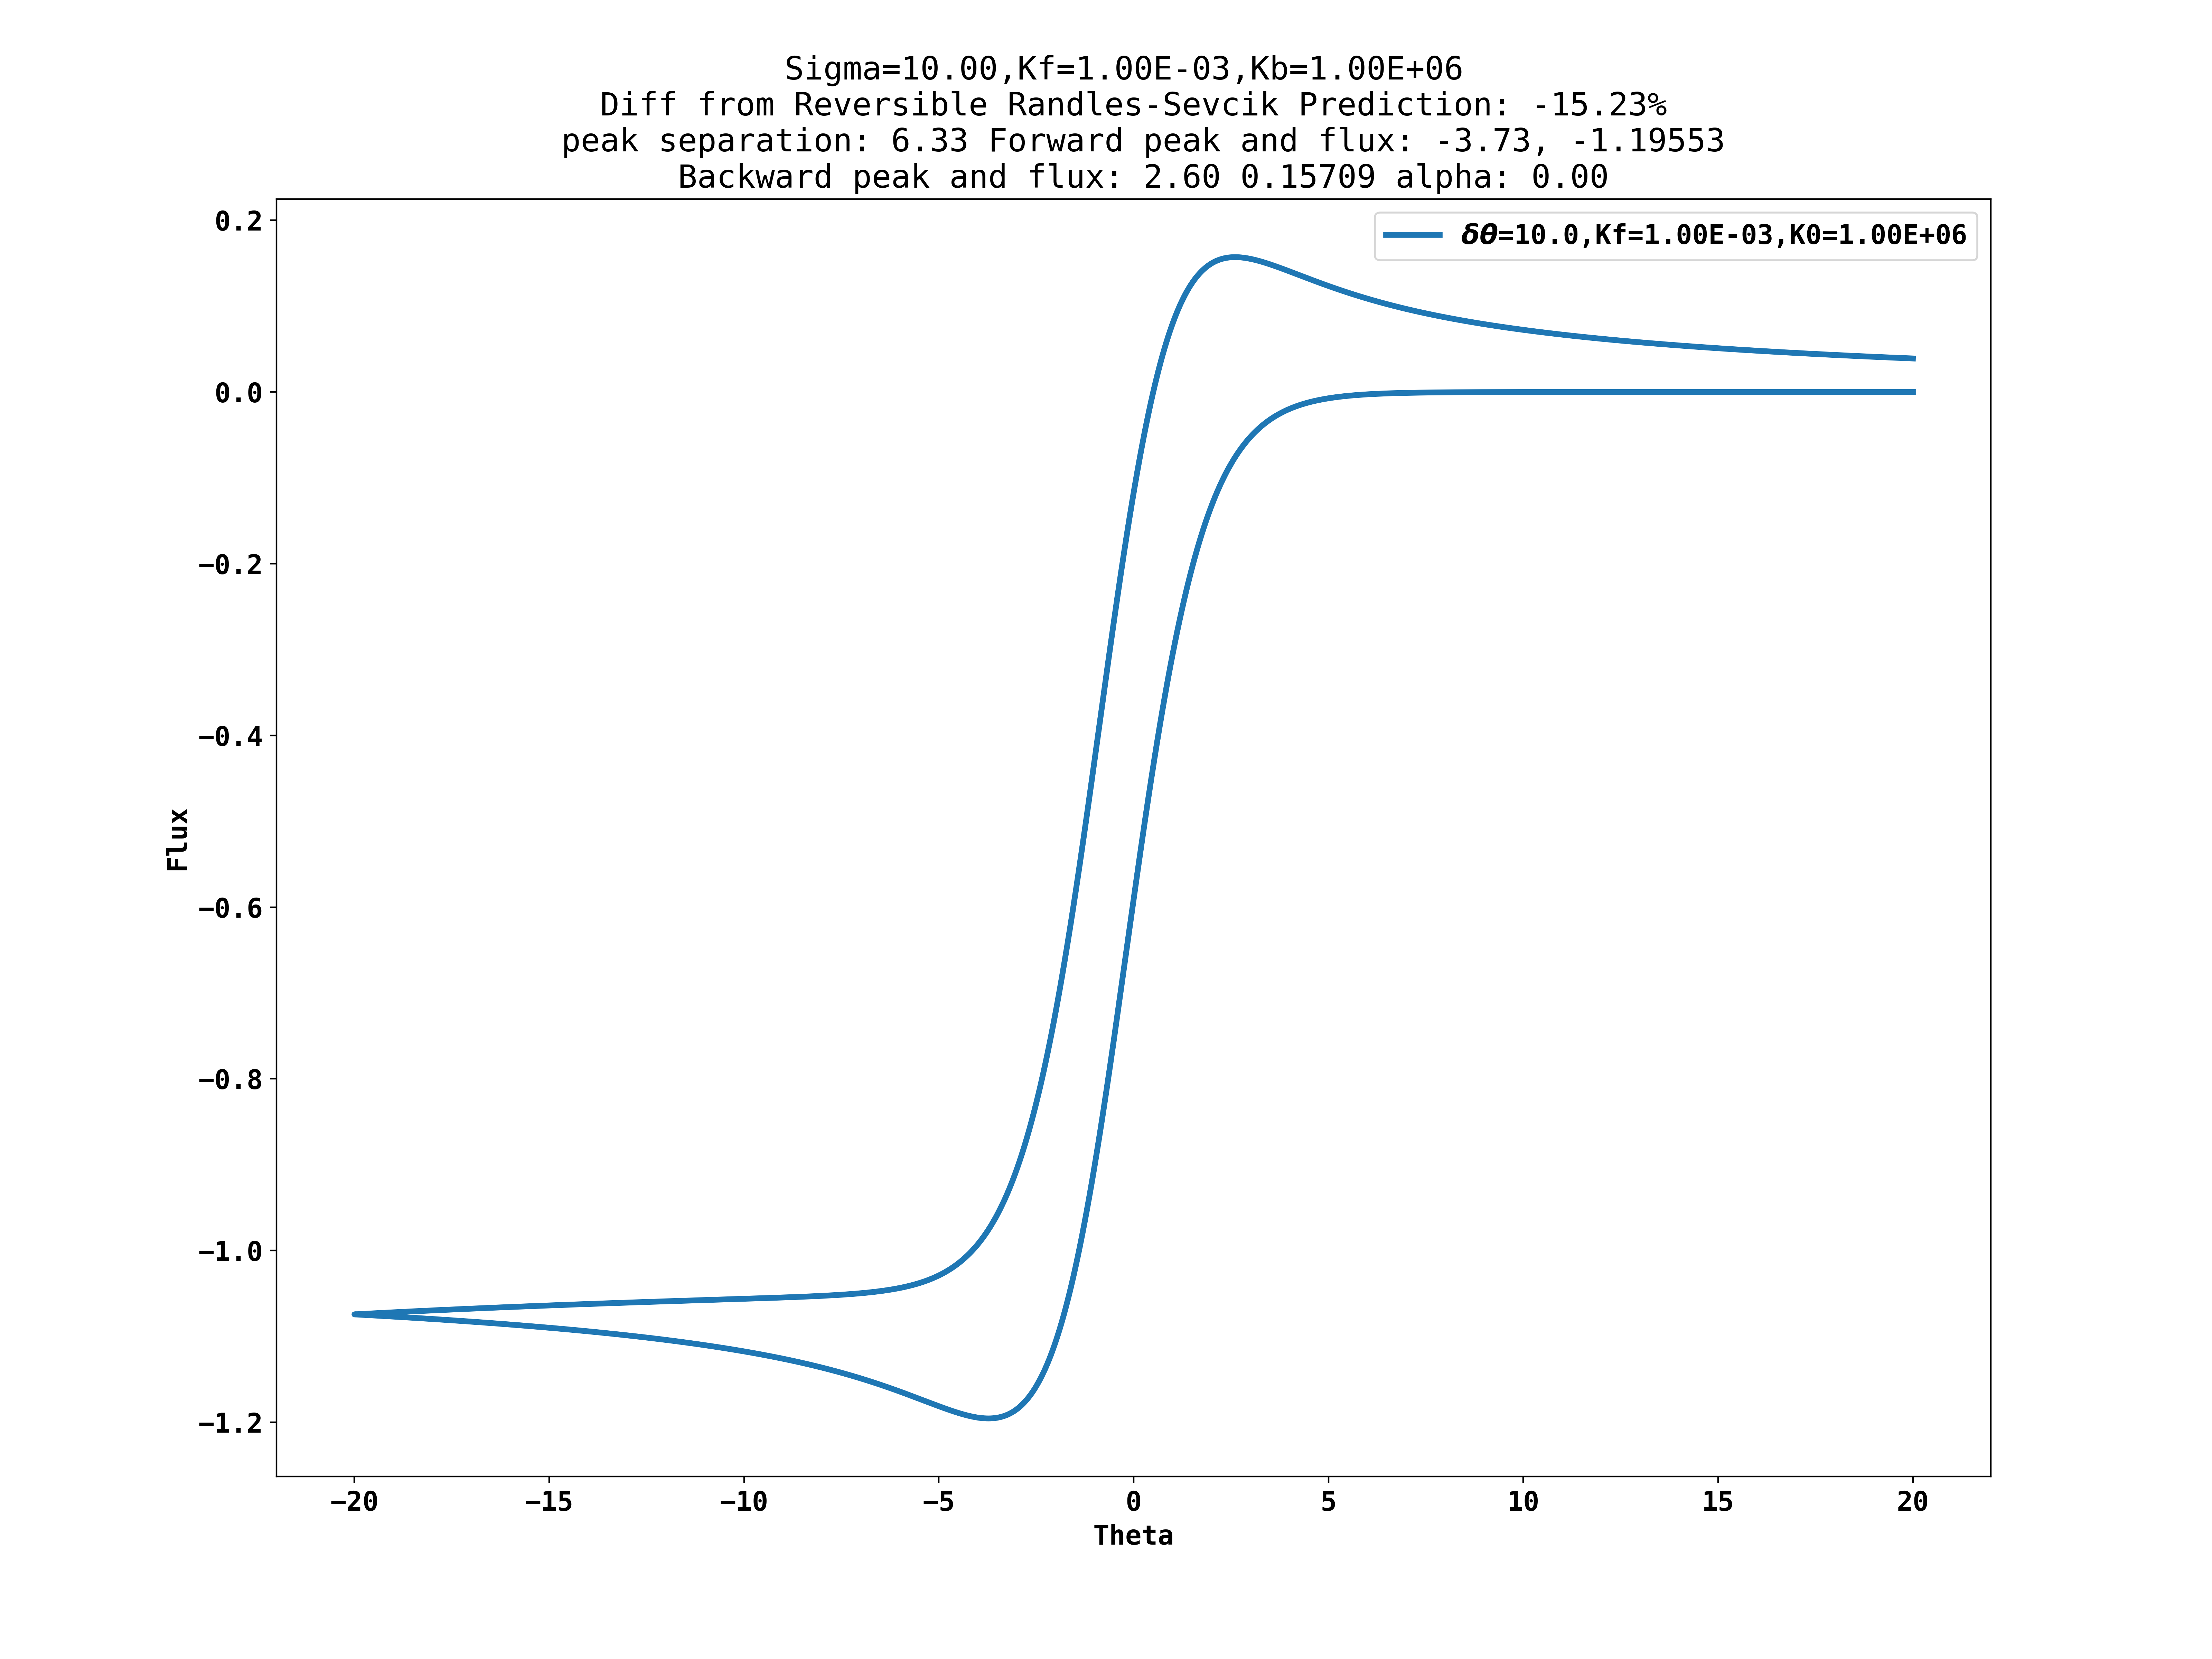

Source data for this figure (header and first rows):
20.0, -7.993605777958734e-09
20, -8.54871729031698e-09
19.99, -7.660538870543788e-09
19.99, -6.550315845827296e-09
19.98, -5.8841820309974015e-09
19.98, -5.329070518639156e-09
19.97, -4.88498130875256e-09
19.97, -4.551914401337612e-09
19.96, -4.440892098865964e-09
19.96, -4.329869796394314e-09
19.95, -4.107825191451016e-09
19.95, -3.996802888979367e-09
19.94, -3.885780586507718e-09
19.94, -3.885780586507718e-09
19.93, -3.774758284036069e-09
19.93, -3.6637359815644197e-09
19.92, -3.6637359815644197e-09
19.92, -3.774758284036069e-09
19.91, -3.5527136790927707e-09
19.91, -3.5527136790927707e-09
19.9, -3.5527136790927707e-09
19.9, -3.4416913766211218e-09
19.89, -3.4416913766211218e-09
19.89, -3.4416913766211218e-09
19.88, -3.4416913766211218e-09
19.88, -3.3306690741494724e-09
19.87, -3.3306690741494724e-09
19.87, -3.4416913766211218e-09
19.86, -3.4416913766211218e-09
19.86, -3.4416913766211218e-09
19.85, -3.3306690741494724e-09
19.85, -3.3306690741494724e-09
19.84, -3.3306690741494724e-09
19.84, -3.3306690741494724e-09
19.83, -3.3306690741494724e-09
19.83, -3.3306690741494724e-09
19.82, -3.4416913766211218e-09
19.82, -3.3306690741494724e-09
19.81, -3.3306690741494724e-09
19.81, -3.3306690741494724e-09
19.8, -3.4416913766211218e-09
19.8, -3.4416913766211218e-09
19.79, -3.3306690741494724e-09
19.79, -3.3306690741494724e-09
19.78, -3.3306690741494724e-09
19.78, -3.3306690741494724e-09
19.77, -3.3306690741494724e-09
19.77, -3.3306690741494724e-09
19.76, -3.4416913766211218e-09
19.76, -3.4416913766211218e-09
19.75, -3.5527136790927707e-09
19.75, -3.4416913766211218e-09
19.74, -3.3306690741494724e-09
19.74, -3.4416913766211218e-09
19.73, -3.3306690741494724e-09
19.73, -3.3306690741494724e-09
19.72, -3.3306690741494724e-09
19.72, -3.5527136790927707e-09
19.71, -3.4416913766211218e-09
19.71, -3.3306690741494724e-09
19.7, -3.4416913766211218e-09
... 15,940 more rows
